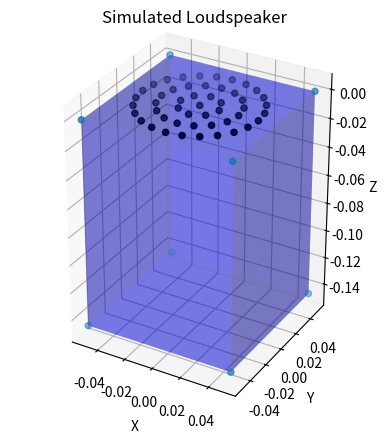

Write Python code to recreate this figure.

import numpy as np
import matplotlib.pyplot as plt


class Loudspeaker():
    """
    The Baffle class represents a box with volume V = x*y*z.
    The box is centered around the z-axis with the top side aligned with z = 0.
    """
    def __init__(self, name : str = "Mayer 4XP",
                 baffle_width:float = 0.1025,
                 baffle_length:float = 0.1025,
                 baffle_heigth:float = 0.1454,
                 driver_radius:float = 0.04,
                 n_layers: int = 3
                 ):
        """

        Parameters
        ----------
        baffle_width: int/float
            width in metres
        baffle_length: int/float
            length in metres
        baffle_heigth: int/float
            heigth in metres
        """

        #baffle dimentions
        self.name = name
        self.x = baffle_width
        self.y = baffle_length
        self.z = baffle_heigth

        #driver parameters
        self.driver_radius = driver_radius
        self.n_layers = n_layers

    def get_baffle_corners(self):
        """

        Returns
        -------
        corners: 8x3 ndarray
            x,y and z coordinates of the corners in the shoebox

        """
        corners = np.zeros([8,3])

        corners[0,:] = [-self.x / 2, -self.y / 2,0]
        corners[1,:] = [self.x / 2, -self.y / 2,0]
        corners[2, :] = [self.x / 2, self.y / 2, 0]
        corners[3, :] = [-self.x / 2, self.y / 2, 0]
        corners[4, :] = [-self.x / 2, -self.y / 2, -self.z]
        corners[5, :] = [self.x / 2, -self.y / 2, -self.z]
        corners[6, :] = [self.x / 2, self.y / 2, -self.z]
        corners[7, :] = [-self.x / 2, self.y / 2, -self.z]
        return corners


    def get_baffle_plane_corners(self):
        #???
        plane_corners = np.zeros([6,4])

        plane_corners[0,:] = []


    def get_monopole_posistions(self, plot:bool = False):
        def pol2cart(r, theta):
            x = r * np.cos(theta)
            y = r * np.sin(theta)
            z = 0
            return (x, y, z)

        spacing = self.driver_radius/self.n_layers

        n_sources = 1
        n_first_layer = 8

        if self.n_layers > 0:
            #calculate how many sources around the centered one
            for i in range(self.n_layers):
                n_sources+=n_first_layer*(i+1)


        monopole_positions = np.zeros([n_sources,3])

        monopole_positions[0,:] = [0.0, 0.0, 0.0] # first monopole has pos in origo

        first_idx = 1

        for i in range(self.n_layers):
            n_current_layer = n_first_layer*(i+1)

            theta = np.linspace(0,2*np.pi-(2*np.pi/n_current_layer), n_current_layer)
            radius = spacing*(i+1)

            for j in range(n_current_layer):
                monopole_positions[first_idx+j,:] = pol2cart(radius,theta[j])

            first_idx += n_current_layer
        if plot == True:
            plt.plot(monopole_positions[:,0], monopole_positions[:,1], 'o')
            plt.axis('equal')
            plt.grid(True)
            plt.show()

        return monopole_positions







    def plot(self):
        """
        plots the baffle with the monopoles on top
        Returns
        -------

        """
        #fig = plt.figure(figsize=(10, 7))
        ax = plt.axes(projection="3d")

        # Creating plot

        monopole_positions = self.get_monopole_posistions()
        x = monopole_positions[:,0]
        y = monopole_positions[:,1]
        z = monopole_positions[:,2]

        ax.scatter3D(x, y, z, color="black")
        plt.title("Simulated Loudspeaker")

        # show plot



        # draw cube
        points = self.get_baffle_corners()


        x = [-self.x/2,self.x/2]
        y = [-self.y/2,self.y/2]
        x, y = np.meshgrid(x,y)
        z = np.zeros(shape=[2,2], dtype=float)
        ax.plot_surface(x,y,z, alpha = 0.3, color = 'blue')


        x = [-self.x / 2, self.x / 2]
        y = [-self.y / 2, self.y / 2]
        x, y = np.meshgrid(x, y)
        z = np.zeros(shape=[2, 2], dtype=float)
        z[:,:] = -self.z
        ax.plot_surface(x, y, z, alpha=0.3, color = 'blue')

        x = [-self.x / 2, self.x / 2]
        z = [-self.z, 0]
        x, z = np.meshgrid(x, z)
        y = np.zeros(shape=[2, 2], dtype=float)
        y[:,:] = -self.y/2
        ax.plot_surface(x, y, z, alpha=0.3, color = 'blue')

        x = [-self.x / 2, self.x / 2]
        z = [-self.z, 0]
        x, z = np.meshgrid(x, z)
        y = np.zeros(shape=[2, 2], dtype=float)
        y[:, :] = self.y / 2
        ax.plot_surface(x, y, z, alpha=0.3, color = 'blue')

        y = [-self.y / 2, self.y / 2]
        z = [-self.z, 0]
        y, z = np.meshgrid(y, z)
        x = np.zeros(shape=[2, 2], dtype=float)
        x[:, :] = -self.x / 2
        ax.plot_surface(x, y, z, alpha=0.3, color='blue')

        y = [-self.y / 2, self.y / 2]
        z = [-self.z, 0]
        y, z = np.meshgrid(y, z)
        x = np.zeros(shape=[2, 2], dtype=float)
        x[:, :] = self.x / 2
        ax.plot_surface(x, y, z, alpha=0.3, color='blue')




        ax.scatter3D(points[:, 0], points[:, 1], points[:, 2])
        ax.set_xlabel('X')
        ax.set_ylabel('Y')
        ax.set_zlabel('Z')

        #set equal axes
        ax.set_box_aspect([self.x, self.y, self.z])

        plt.show()

if __name__ == "__main__":

    loudspeaker = Loudspeaker()
    #positions = loudspeaker.get_monopole_posistions()
    loudspeaker.plot()

